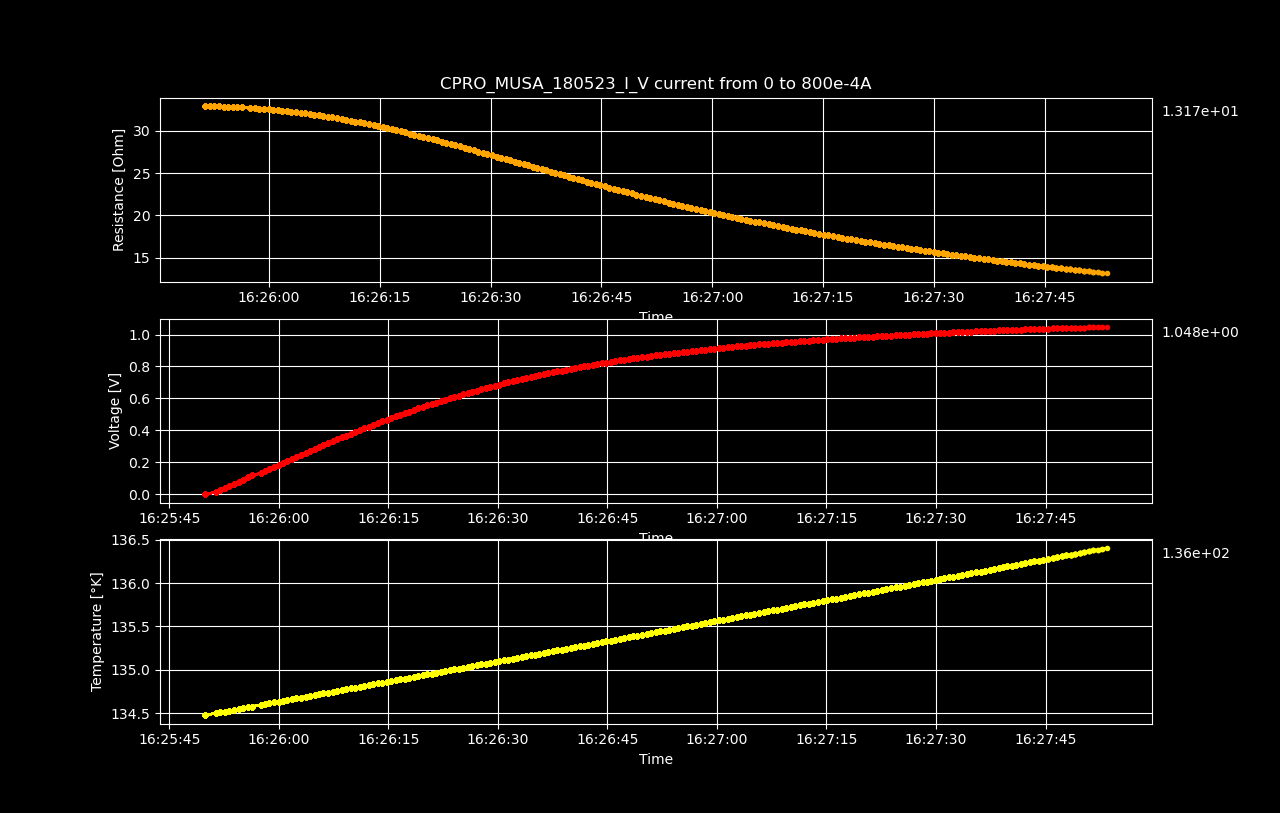

Data behind this chart, as committed beside it:
Datetime, Temperature [K], Voltage [V], Resistance [𝛀], Current Source [A], Electric Field [V/cm], Restivity [𝛀 cm], Current Density [A/cm2]
2023-05-18 16:25:49.912955, 134.5, 3.24893214e-06, inf, 0.0, 5.07645646875e-05, inf, 0.0
2023-05-18 16:25:51.380324, 134.5, 0.01324, 32.95, 0.000402, 0.2069, 56.11, 0.003688
2023-05-18 16:25:52.014320, 134.5, 0.02647, 32.92, 0.000804, 0.4136, 56.07, 0.007376
2023-05-18 16:25:52.615580, 134.5, 0.03969, 32.91, 0.001206, 0.6201, 56.05, 0.01106
2023-05-18 16:25:53.225141, 134.5, 0.05289, 32.89, 0.001608, 0.8264, 56.01, 0.01475
2023-05-18 16:25:53.887898, 134.5, 0.06607, 32.87, 0.00201, 1.032, 55.98, 0.01844
2023-05-18 16:25:54.510730, 134.5, 0.07922, 32.84, 0.002412, 1.238, 55.94, 0.02213
2023-05-18 16:25:55.124127, 134.6, 0.09235, 32.82, 0.002814, 1.443, 55.89, 0.02582
2023-05-18 16:25:55.731645, 134.6, 0.1055, 32.79, 0.003216, 1.648, 55.85, 0.02951
2023-05-18 16:25:56.340626, 134.6, 0.1185, 32.76, 0.003618, 1.852, 55.8, 0.03319
2023-05-18 16:25:57.505055, 134.6, 0.1315, 32.7, 0.00402, 2.054, 55.69, 0.03688
2023-05-18 16:25:58.112697, 134.6, 0.1445, 32.67, 0.004422, 2.257, 55.64, 0.04057
2023-05-18 16:25:58.717531, 134.6, 0.1574, 32.64, 0.004824, 2.46, 55.58, 0.04426
2023-05-18 16:25:59.342707, 134.6, 0.1703, 32.59, 0.005226, 2.661, 55.51, 0.04795
2023-05-18 16:25:59.968337, 134.6, 0.1832, 32.55, 0.005628, 2.862, 55.44, 0.05163
2023-05-18 16:26:00.583765, 134.6, 0.196, 32.5, 0.00603, 3.063, 55.36, 0.05532
2023-05-18 16:26:01.190200, 134.7, 0.2087, 32.45, 0.006432, 3.262, 55.27, 0.05901
2023-05-18 16:26:01.794498, 134.7, 0.2214, 32.4, 0.006834, 3.46, 55.18, 0.0627
2023-05-18 16:26:02.420549, 134.7, 0.2341, 32.35, 0.007236, 3.657, 55.09, 0.06639
2023-05-18 16:26:03.045664, 134.7, 0.2466, 32.28, 0.007638, 3.853, 54.98, 0.07008
2023-05-18 16:26:03.689350, 134.7, 0.259, 32.22, 0.00804, 4.047, 54.87, 0.07376
2023-05-18 16:26:04.306077, 134.7, 0.2714, 32.15, 0.008442, 4.241, 54.76, 0.07745
2023-05-18 16:26:04.915871, 134.7, 0.2837, 32.08, 0.008844, 4.433, 54.64, 0.08114
2023-05-18 16:26:05.517896, 134.7, 0.296, 32.01, 0.009246, 4.624, 54.52, 0.08483
2023-05-18 16:26:06.125789, 134.7, 0.3081, 31.93, 0.009648, 4.814, 54.39, 0.08852
2023-05-18 16:26:06.764389, 134.7, 0.3201, 31.85, 0.01005, 5.002, 54.25, 0.0922
2023-05-18 16:26:07.376281, 134.7, 0.3321, 31.77, 0.01045, 5.189, 54.11, 0.09589
2023-05-18 16:26:07.990951, 134.8, 0.344, 31.69, 0.01085, 5.374, 53.97, 0.09958
2023-05-18 16:26:08.612632, 134.8, 0.3556, 31.59, 0.01126, 5.557, 53.81, 0.1033
2023-05-18 16:26:09.240996, 134.8, 0.3673, 31.51, 0.01166, 5.74, 53.66, 0.107
2023-05-18 16:26:09.864368, 134.8, 0.3788, 31.41, 0.01206, 5.919, 53.49, 0.1106
2023-05-18 16:26:10.476680, 134.8, 0.3901, 31.3, 0.01246, 6.095, 53.31, 0.1143
2023-05-18 16:26:11.084577, 134.8, 0.4015, 31.21, 0.01286, 6.273, 53.15, 0.118
2023-05-18 16:26:11.693979, 134.8, 0.4126, 31.1, 0.01327, 6.447, 52.97, 0.1217
2023-05-18 16:26:12.317867, 134.8, 0.4237, 31, 0.01367, 6.621, 52.8, 0.1254
2023-05-18 16:26:12.945864, 134.8, 0.4346, 30.89, 0.01407, 6.791, 52.61, 0.1291
2023-05-18 16:26:13.565240, 134.8, 0.4454, 30.77, 0.01447, 6.959, 52.41, 0.1328
2023-05-18 16:26:14.175469, 134.9, 0.4562, 30.67, 0.01487, 7.128, 52.23, 0.1365
2023-05-18 16:26:14.784615, 134.9, 0.4666, 30.55, 0.01528, 7.291, 52.02, 0.1402
2023-05-18 16:26:15.414973, 134.9, 0.4772, 30.43, 0.01568, 7.456, 51.83, 0.1438
2023-05-18 16:26:16.036862, 134.9, 0.4874, 30.31, 0.01608, 7.616, 51.62, 0.1475
2023-05-18 16:26:16.641737, 134.9, 0.4975, 30.19, 0.01648, 7.774, 51.41, 0.1512
2023-05-18 16:26:17.244958, 134.9, 0.5077, 30.07, 0.01688, 7.932, 51.21, 0.1549
2023-05-18 16:26:17.856690, 134.9, 0.5176, 29.94, 0.01729, 8.087, 50.99, 0.1586
2023-05-18 16:26:18.486816, 134.9, 0.5275, 29.82, 0.01769, 8.242, 50.79, 0.1623
2023-05-18 16:26:19.096318, 134.9, 0.5371, 29.69, 0.01809, 8.392, 50.56, 0.166
2023-05-18 16:26:19.711285, 134.9, 0.5464, 29.55, 0.01849, 8.538, 50.33, 0.1697
2023-05-18 16:26:20.313462, 134.9, 0.5559, 29.42, 0.01889, 8.687, 50.11, 0.1733
2023-05-18 16:26:20.923922, 135, 0.5651, 29.29, 0.0193, 8.83, 49.88, 0.177
2023-05-18 16:26:21.548131, 135, 0.5742, 29.15, 0.0197, 8.972, 49.65, 0.1807
2023-05-18 16:26:22.158590, 135, 0.5831, 29.01, 0.0201, 9.111, 49.41, 0.1844
2023-05-18 16:26:22.775121, 135, 0.592, 28.87, 0.0205, 9.249, 49.17, 0.1881
2023-05-18 16:26:23.396604, 135, 0.6006, 28.73, 0.0209, 9.384, 48.93, 0.1918
2023-05-18 16:26:24.005169, 135, 0.609, 28.58, 0.02131, 9.516, 48.68, 0.1955
2023-05-18 16:26:24.634785, 135, 0.6175, 28.44, 0.02171, 9.648, 48.45, 0.1992
2023-05-18 16:26:25.244790, 135, 0.6257, 28.3, 0.02211, 9.776, 48.19, 0.2028
2023-05-18 16:26:25.870090, 135, 0.6338, 28.16, 0.02251, 9.904, 47.95, 0.2065
2023-05-18 16:26:26.488333, 135, 0.6416, 28, 0.02291, 10.03, 47.69, 0.2102
2023-05-18 16:26:27.095097, 135.1, 0.6493, 27.85, 0.02332, 10.15, 47.43, 0.2139
2023-05-18 16:26:27.707619, 135.1, 0.6572, 27.71, 0.02372, 10.27, 47.19, 0.2176
... 140 more rows
